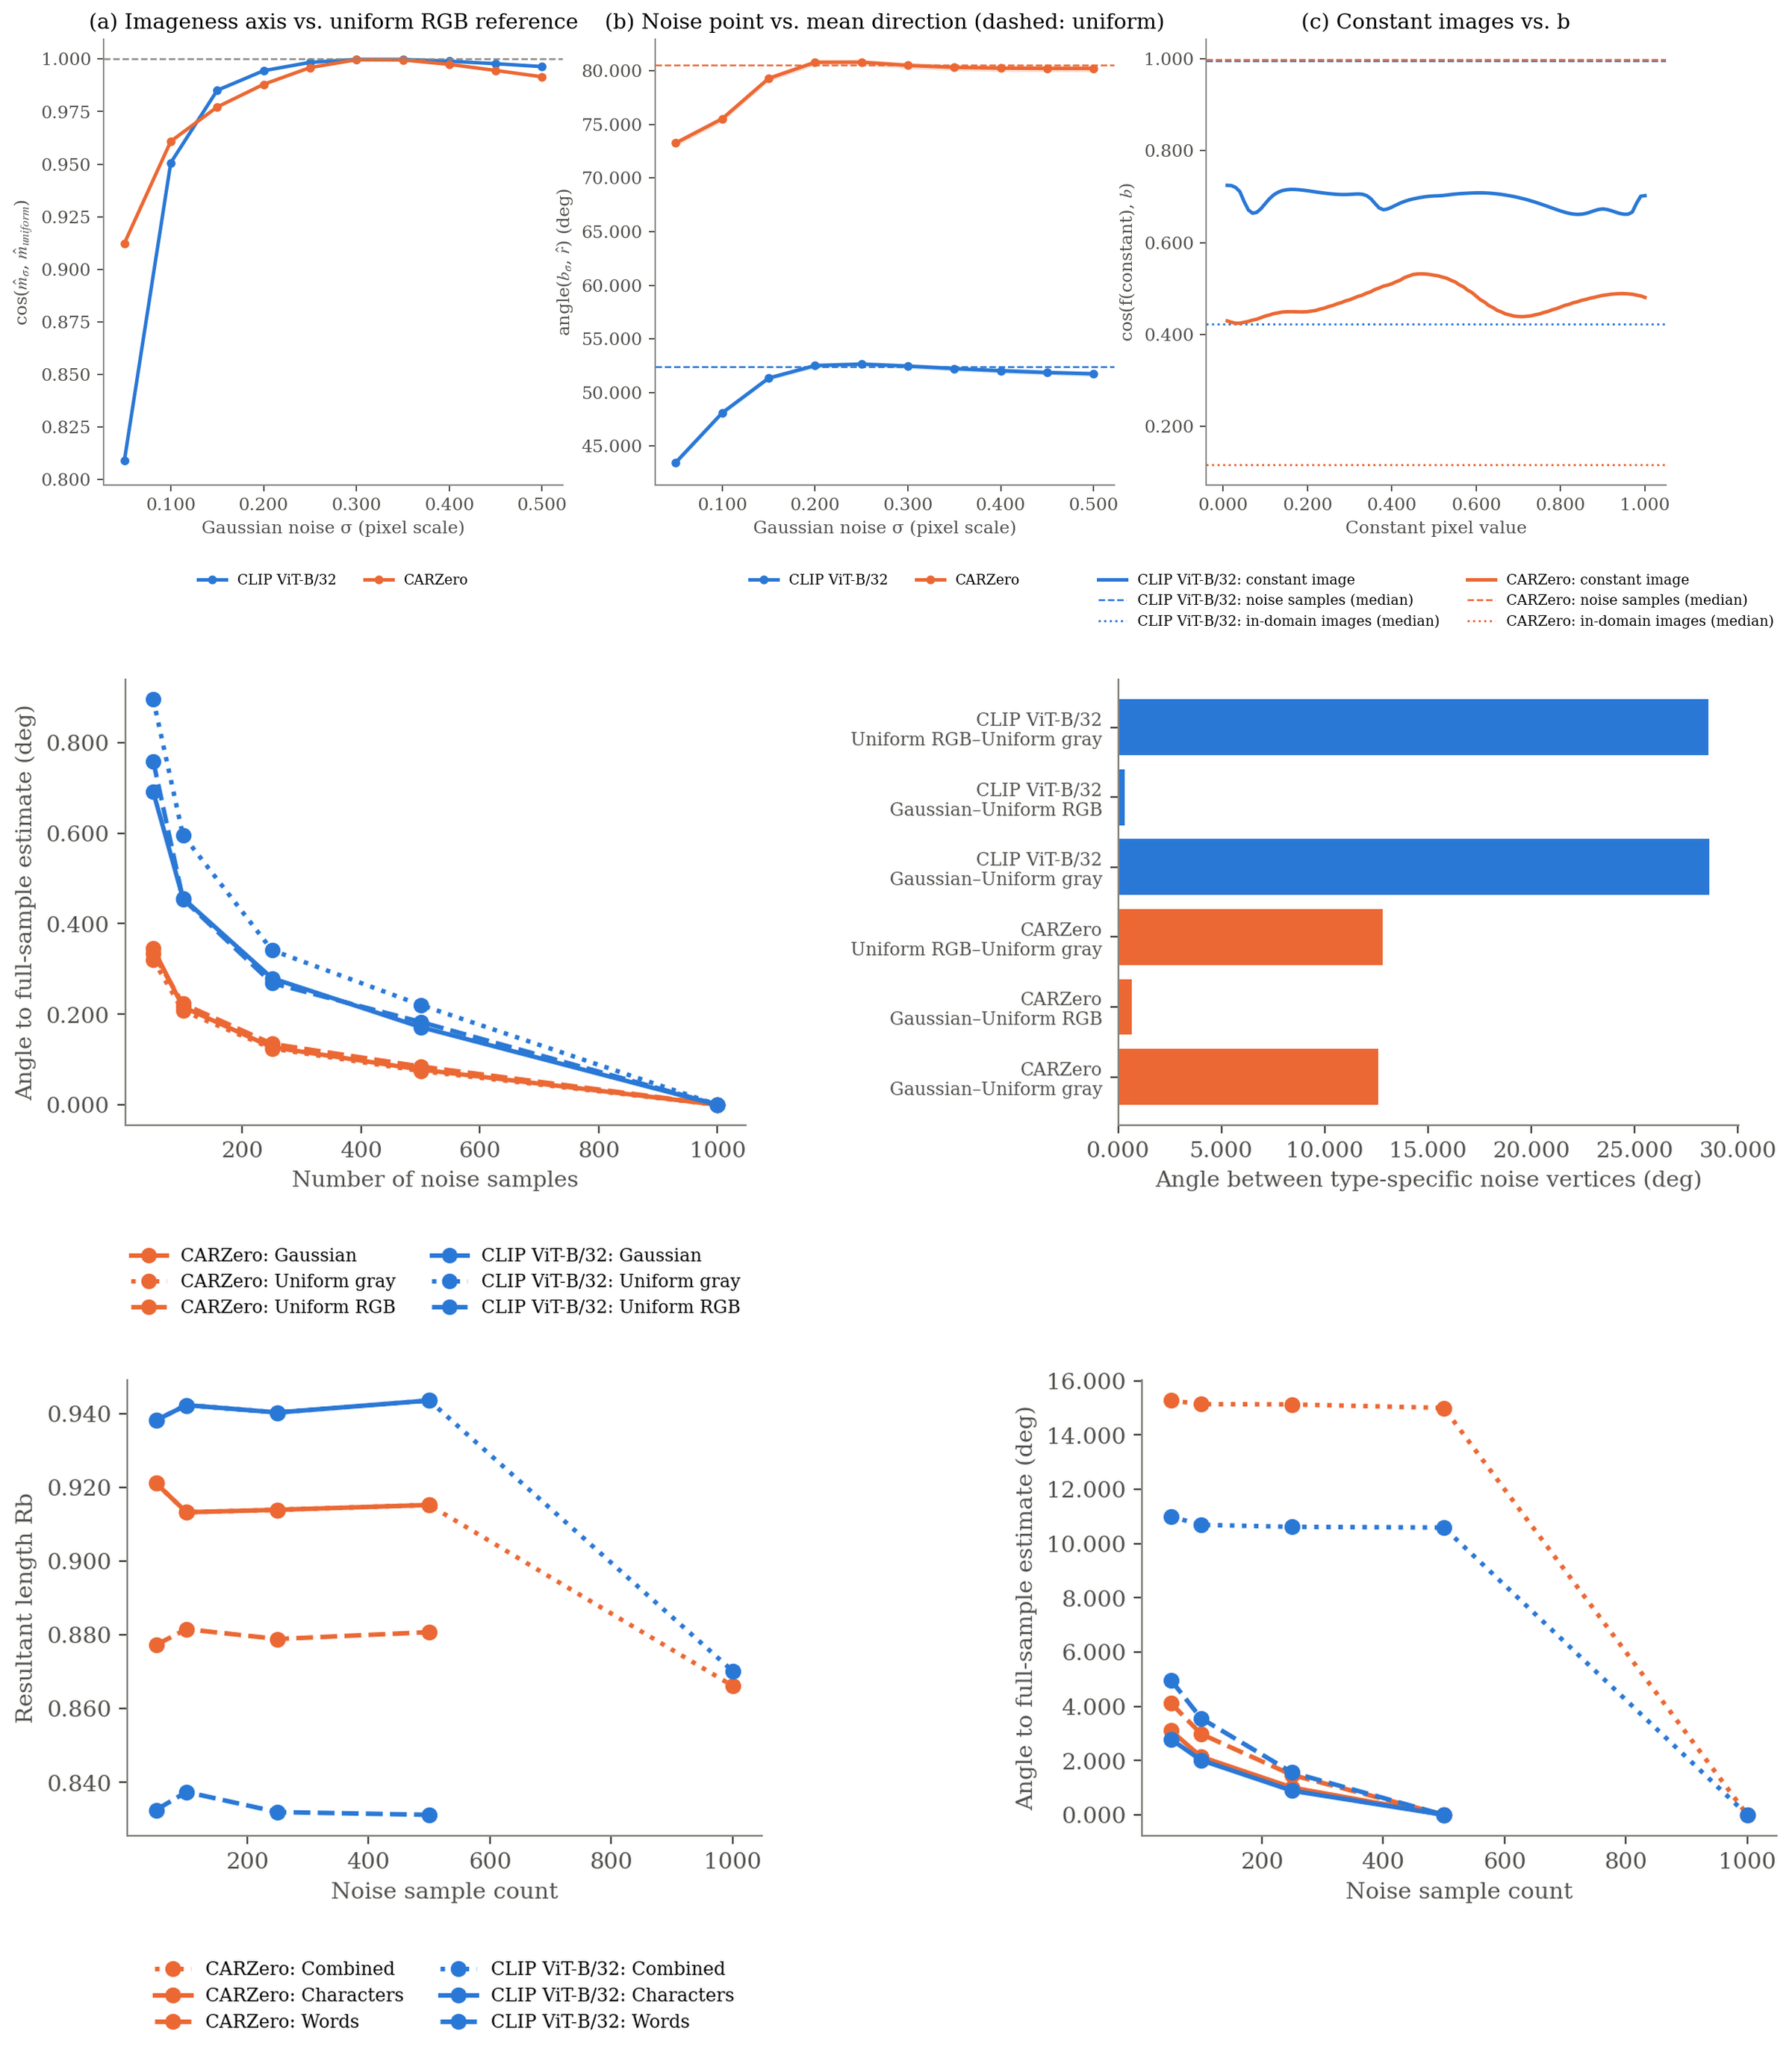

Data behind this chart, as committed beside it:
analysis, table, encoder, key, family, sigma, R_b, cos_axis_to_uniform_mean, cos_axis_to_uniform_ci_low, cos_axis_to_uniform_ci_high, angle_b_r_deg_mean, angle_b_r_deg_ci_low, angle_b_r_deg_ci_high, angle_b_to_uniform_b_deg, max_angle_between_seed_b_deg, pixel_value, cos_to_b_mean, cos_to_b_ci_low, cos_to_b_ci_high, noise_sample_median_cos_to_b, data_median_cos_to_b, seed, n_noise, Rb
01_noise_concentration/noise, tab1_sigma_sweep, clip, gaussian_s0.050, gaussian, 0.050, 0.998, 0.809, 0.807, 0.811, 43.48, 43.24, 43.76, 30.13, 0.175, , , , , , , , , 
01_noise_concentration/noise, tab1_sigma_sweep, clip, gaussian_s0.100, gaussian, 0.100, 0.997, 0.951, 0.950, 0.952, 48.1, 47.86, 48.36, 15.8, 0.176, , , , , , , , , 
01_noise_concentration/noise, tab1_sigma_sweep, clip, gaussian_s0.150, gaussian, 0.150, 0.996, 0.985, 0.985, 0.985, 51.34, 51.12, 51.59, 8.705, 0.216, , , , , , , , , 
01_noise_concentration/noise, tab1_sigma_sweep, clip, gaussian_s0.200, gaussian, 0.200, 0.994, 0.994, 0.994, 0.995, 52.51, 52.29, 52.75, 5.325, 0.245, , , , , , , , , 
01_noise_concentration/noise, tab1_sigma_sweep, clip, gaussian_s0.250, gaussian, 0.250, 0.994, 0.998, 0.998, 0.999, 52.64, 52.41, 52.89, 2.865, 0.259, , , , , , , , , 
01_noise_concentration/noise, tab1_sigma_sweep, clip, gaussian_s0.300, gaussian, 0.300, 0.994, 1.000, 1.000, 1.000, 52.46, 52.22, 52.72, 0.837, 0.280, , , , , , , , , 
01_noise_concentration/noise, tab1_sigma_sweep, clip, gaussian_s0.350, gaussian, 0.350, 0.994, 1.000, 1.000, 1.000, 52.23, 52, 52.49, 0.908, 0.302, , , , , , , , , 
01_noise_concentration/noise, tab1_sigma_sweep, clip, gaussian_s0.400, gaussian, 0.400, 0.994, 0.999, 0.999, 0.999, 52.03, 51.79, 52.3, 2.268, 0.312, , , , , , , , , 
01_noise_concentration/noise, tab1_sigma_sweep, clip, gaussian_s0.450, gaussian, 0.450, 0.994, 0.998, 0.997, 0.998, 51.86, 51.63, 52.12, 3.383, 0.292, , , , , , , , , 
01_noise_concentration/noise, tab1_sigma_sweep, clip, gaussian_s0.500, gaussian, 0.500, 0.994, 0.996, 0.996, 0.997, 51.74, 51.5, 52.01, 4.292, 0.268, , , , , , , , , 
01_noise_concentration/noise, tab1_sigma_sweep, clip, uniform, uniform, 0.289, 0.994, 1.000, 1.000, 1.000, 52.4, 52.17, 52.65, 0.000, 0.298, , , , , , , , , 
01_noise_concentration/noise, tab1_sigma_sweep, clip, uniform_gray, uniform_gray, 0.289, 0.993, 0.819, 0.817, 0.821, 52.15, 51.93, 52.4, 30.78, 0.308, , , , , , , , , 
01_noise_concentration/noise, tab1_sigma_sweep, carzero, gaussian_s0.050, gaussian, 0.050, 0.999, 0.912, 0.912, 0.913, 73.27, 72.96, 73.56, 30.69, 0.119, , , , , , , , , 
01_noise_concentration/noise, tab1_sigma_sweep, carzero, gaussian_s0.100, gaussian, 0.100, 0.999, 0.961, 0.960, 0.961, 75.53, 75.24, 75.82, 20.64, 0.161, , , , , , , , , 
01_noise_concentration/noise, tab1_sigma_sweep, carzero, gaussian_s0.150, gaussian, 0.150, 0.999, 0.977, 0.977, 0.977, 79.29, 79, 79.56, 15.79, 0.172, , , , , , , , , 
01_noise_concentration/noise, tab1_sigma_sweep, carzero, gaussian_s0.200, gaussian, 0.200, 0.999, 0.988, 0.988, 0.988, 80.8, 80.51, 81.06, 11.52, 0.183, , , , , , , , , 
01_noise_concentration/noise, tab1_sigma_sweep, carzero, gaussian_s0.250, gaussian, 0.250, 0.999, 0.996, 0.996, 0.996, 80.81, 80.52, 81.08, 6.680, 0.188, , , , , , , , , 
01_noise_concentration/noise, tab1_sigma_sweep, carzero, gaussian_s0.300, gaussian, 0.300, 0.999, 1.000, 1.000, 1.000, 80.5, 80.2, 80.78, 1.895, 0.191, , , , , , , , , 
01_noise_concentration/noise, tab1_sigma_sweep, carzero, gaussian_s0.350, gaussian, 0.350, 0.999, 1.000, 1.000, 1.000, 80.32, 80.02, 80.6, 2.140, 0.184, , , , , , , , , 
01_noise_concentration/noise, tab1_sigma_sweep, carzero, gaussian_s0.400, gaussian, 0.400, 0.999, 0.997, 0.997, 0.998, 80.25, 79.94, 80.55, 5.253, 0.179, , , , , , , , , 
01_noise_concentration/noise, tab1_sigma_sweep, carzero, gaussian_s0.450, gaussian, 0.450, 0.999, 0.995, 0.994, 0.995, 80.23, 79.91, 80.54, 7.694, 0.169, , , , , , , , , 
01_noise_concentration/noise, tab1_sigma_sweep, carzero, gaussian_s0.500, gaussian, 0.500, 0.999, 0.992, 0.991, 0.992, 80.23, 79.9, 80.53, 9.627, 0.160, , , , , , , , , 
01_noise_concentration/noise, tab1_sigma_sweep, carzero, uniform, uniform, 0.289, 0.999, 1.000, 1.000, 1.000, 80.51, 80.22, 80.79, 0.000, 0.121, , , , , , , , , 
01_noise_concentration/noise, tab1_sigma_sweep, carzero, uniform_gray, uniform_gray, 0.289, 0.999, 0.972, 0.971, 0.972, 80.2, 79.85, 80.52, 17.69, 0.126, , , , , , , , , 
01_noise_concentration/noise, tab2_constant_images, clip, , , , , , , , , , , , , 0.010, 0.725, 0.723, 0.726, 0.995, 0.422, , , 
01_noise_concentration/noise, tab2_constant_images, clip, , , , , , , , , , , , , 0.020, 0.724, 0.723, 0.725, 0.995, 0.422, , , 
01_noise_concentration/noise, tab2_constant_images, clip, , , , , , , , , , , , , 0.030, 0.720, 0.719, 0.721, 0.995, 0.422, , , 
01_noise_concentration/noise, tab2_constant_images, clip, , , , , , , , , , , , , 0.040, 0.711, 0.710, 0.712, 0.995, 0.422, , , 
01_noise_concentration/noise, tab2_constant_images, clip, , , , , , , , , , , , , 0.050, 0.689, 0.688, 0.690, 0.995, 0.422, , , 
01_noise_concentration/noise, tab2_constant_images, clip, , , , , , , , , , , , , 0.060, 0.671, 0.670, 0.672, 0.995, 0.422, , , 
01_noise_concentration/noise, tab2_constant_images, clip, , , , , , , , , , , , , 0.070, 0.664, 0.663, 0.665, 0.995, 0.422, , , 
01_noise_concentration/noise, tab2_constant_images, clip, , , , , , , , , , , , , 0.080, 0.666, 0.665, 0.667, 0.995, 0.422, , , 
01_noise_concentration/noise, tab2_constant_images, clip, , , , , , , , , , , , , 0.090, 0.674, 0.673, 0.675, 0.995, 0.422, , , 
01_noise_concentration/noise, tab2_constant_images, clip, , , , , , , , , , , , , 0.100, 0.685, 0.683, 0.686, 0.995, 0.422, , , 
01_noise_concentration/noise, tab2_constant_images, clip, , , , , , , , , , , , , 0.110, 0.695, 0.694, 0.697, 0.995, 0.422, , , 
01_noise_concentration/noise, tab2_constant_images, clip, , , , , , , , , , , , , 0.120, 0.704, 0.702, 0.705, 0.995, 0.422, , , 
01_noise_concentration/noise, tab2_constant_images, clip, , , , , , , , , , , , , 0.130, 0.709, 0.708, 0.711, 0.995, 0.422, , , 
01_noise_concentration/noise, tab2_constant_images, clip, , , , , , , , , , , , , 0.140, 0.713, 0.712, 0.714, 0.995, 0.422, , , 
01_noise_concentration/noise, tab2_constant_images, clip, , , , , , , , , , , , , 0.150, 0.715, 0.714, 0.716, 0.995, 0.422, , , 
01_noise_concentration/noise, tab2_constant_images, clip, , , , , , , , , , , , , 0.160, 0.716, 0.715, 0.717, 0.995, 0.422, , , 
01_noise_concentration/noise, tab2_constant_images, clip, , , , , , , , , , , , , 0.170, 0.716, 0.714, 0.717, 0.995, 0.422, , , 
01_noise_concentration/noise, tab2_constant_images, clip, , , , , , , , , , , , , 0.180, 0.715, 0.714, 0.716, 0.995, 0.422, , , 
01_noise_concentration/noise, tab2_constant_images, clip, , , , , , , , , , , , , 0.190, 0.714, 0.713, 0.715, 0.995, 0.422, , , 
01_noise_concentration/noise, tab2_constant_images, clip, , , , , , , , , , , , , 0.200, 0.713, 0.712, 0.714, 0.995, 0.422, , , 
01_noise_concentration/noise, tab2_constant_images, clip, , , , , , , , , , , , , 0.210, 0.712, 0.710, 0.713, 0.995, 0.422, , , 
01_noise_concentration/noise, tab2_constant_images, clip, , , , , , , , , , , , , 0.220, 0.710, 0.709, 0.711, 0.995, 0.422, , , 
01_noise_concentration/noise, tab2_constant_images, clip, , , , , , , , , , , , , 0.230, 0.709, 0.708, 0.710, 0.995, 0.422, , , 
01_noise_concentration/noise, tab2_constant_images, clip, , , , , , , , , , , , , 0.240, 0.708, 0.707, 0.709, 0.995, 0.422, , , 
01_noise_concentration/noise, tab2_constant_images, clip, , , , , , , , , , , , , 0.250, 0.707, 0.706, 0.708, 0.995, 0.422, , , 
01_noise_concentration/noise, tab2_constant_images, clip, , , , , , , , , , , , , 0.260, 0.706, 0.705, 0.707, 0.995, 0.422, , , 
01_noise_concentration/noise, tab2_constant_images, clip, , , , , , , , , , , , , 0.270, 0.705, 0.704, 0.706, 0.995, 0.422, , , 
01_noise_concentration/noise, tab2_constant_images, clip, , , , , , , , , , , , , 0.280, 0.705, 0.704, 0.705, 0.995, 0.422, , , 
01_noise_concentration/noise, tab2_constant_images, clip, , , , , , , , , , , , , 0.290, 0.704, 0.704, 0.705, 0.995, 0.422, , , 
01_noise_concentration/noise, tab2_constant_images, clip, , , , , , , , , , , , , 0.300, 0.705, 0.704, 0.706, 0.995, 0.422, , , 
01_noise_concentration/noise, tab2_constant_images, clip, , , , , , , , , , , , , 0.310, 0.705, 0.705, 0.706, 0.995, 0.422, , , 
01_noise_concentration/noise, tab2_constant_images, clip, , , , , , , , , , , , , 0.320, 0.706, 0.705, 0.707, 0.995, 0.422, , , 
01_noise_concentration/noise, tab2_constant_images, clip, , , , , , , , , , , , , 0.330, 0.705, 0.704, 0.706, 0.995, 0.422, , , 
01_noise_concentration/noise, tab2_constant_images, clip, , , , , , , , , , , , , 0.340, 0.702, 0.702, 0.703, 0.995, 0.422, , , 
01_noise_concentration/noise, tab2_constant_images, clip, , , , , , , , , , , , , 0.350, 0.696, 0.695, 0.697, 0.995, 0.422, , , 
01_noise_concentration/noise, tab2_constant_images, clip, , , , , , , , , , , , , 0.360, 0.685, 0.685, 0.686, 0.995, 0.422, , , 
... 392 more rows
